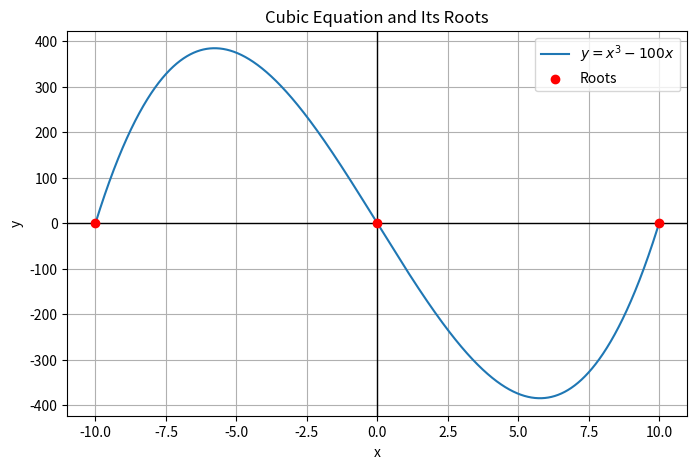

Here is the Python script that generated this plot:
import numpy as np
import matplotlib.pyplot as plt

# Cubic function: x^3 + 11x - 1
def cubic(x):
    return x**3  - 100*x 

# Generate x values from -2 to 5
x = np.linspace(-10, 10, 5000)
y = cubic(x)

# Compute real roots of the cubic equation
roots = np.roots([1, 0, -100, 0])  # coefficients [a,b,c,d]
real_roots = roots[np.isreal(roots)].real  # keep only real roots

# Plot the cubic function
plt.figure(figsize=(8, 5))
plt.plot(x, y, label=r'$y = x^3 - 100x $')

# Highlight the roots
plt.scatter(real_roots, cubic(real_roots), color='red', zorder=5, label='Roots')

# Draw X and Y axes
plt.axhline(0, color='black', linewidth=1)
plt.axvline(0, color='black', linewidth=1)

# Add labels and grid
plt.title("Cubic Equation and Its Roots")
plt.xlabel("x")
plt.ylabel("y")
plt.grid(True)
plt.legend()
plt.show()
print("End")